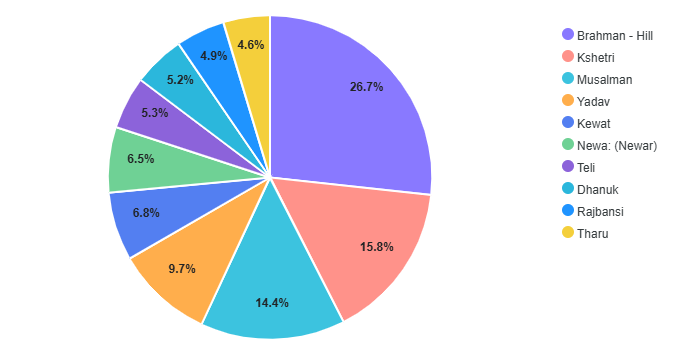

Source data for this figure (header and first rows):
category, value
Brahman - Hill, 39377
Kshetri, 23263
Musalman, 21279
Yadav, 14320
Kewat, 10070
Newa: (Newar), 9622
Teli, 7757
Dhanuk, 7600
Rajbansi, 7224
Tharu, 6843
